Photos from the image-classification dataset "CitrusLeafPathology-14-Aug" in the GitHub repository Aurelia-Maris-Crystalthrone/YouKang. Its 14 classes are: anthracnose, bacterial blight, black spot, citrus canker, citrus mite, curl leaf, curl virus, deficiency leaf, dry leaf, greening, healthy, melanose, sooty mould, spider mite.

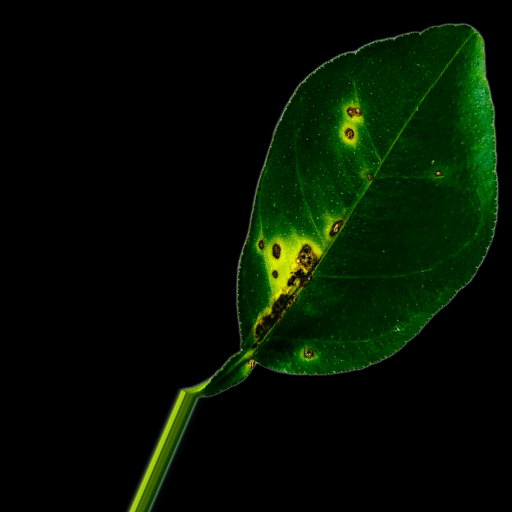
Label: anthracnose

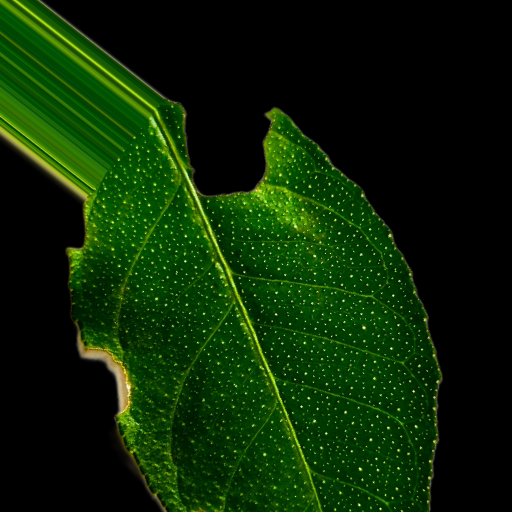
Label: deficiency leaf

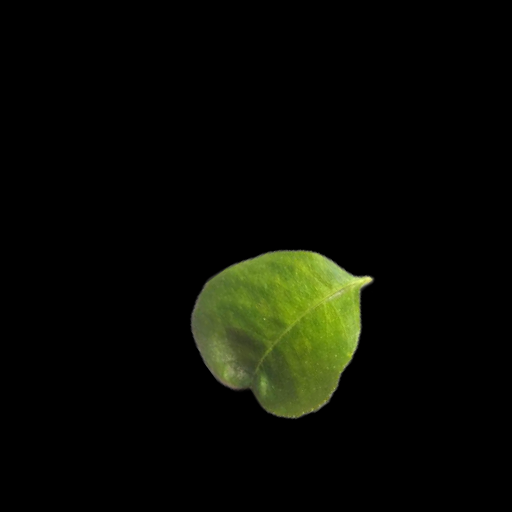
Label: curl leaf

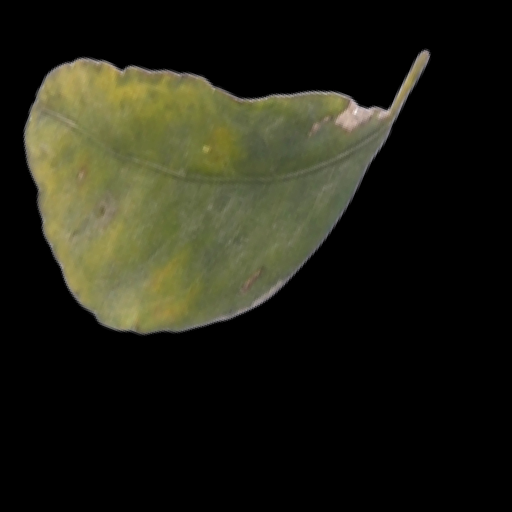
Label: black spot

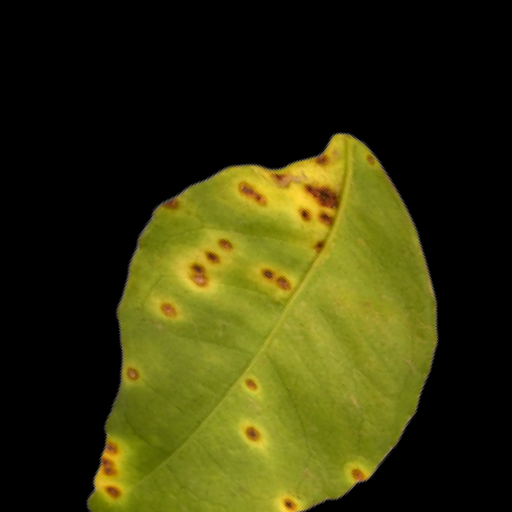
Label: citrus canker

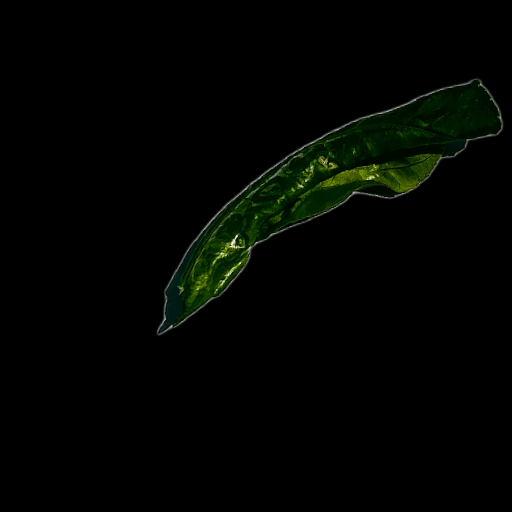
Label: curl virus
